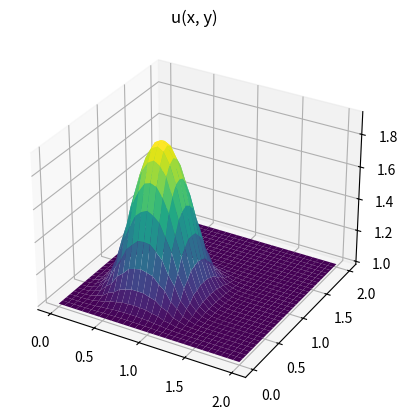

Python code for this plot: (Note: this script raises an exception after producing the figure.)
import numpy
from matplotlib import pyplot
from matplotlib import cm
import sys
import math

show_plots = "--show_plots" in sys.argv[1:]

### setup simulation parameters
nx = 31
ny = 31
nt = 17
nu = .05
dx = 2 / (nx - 1)
dy = 2 / (ny - 1)
sigma = .25
dt = sigma * dx * dy / nu

### setup computational domain
x = numpy.linspace(0, 2, nx)
y = numpy.linspace(0, 2, ny)

u = numpy.ones((ny, nx))
un = numpy.ones((ny, nx))

### define diffusion function
def diffuse(nt):
    ## set initial conditions
    u[:] = 1
    u[int(.5 / dy):int(1 / dy + 1), int(.5 / dx):int(1 / dx + 1)] = 2

    ## apply fd equation
    for n in range(nt):
        un = u.copy()

        u[1:-1, 1:-1] = (un[1:-1,1:-1] +
                            nu * dt / dx**2 *
                            (un[1:-1, 2:] - 2 * un[1:-1, 1:-1] + un[1:-1, 0:-2]) +
                            nu * dt / dy**2 *
                            (un[2:,1: -1] - 2 * un[1:-1, 1:-1] + un[0:-2, 1:-1]))

        u[0, :] = 1
        u[-1, :] = 1
        u[:, 0] = 1
        u[:, -1] = 1

    ## generate plot
    fig, ax = pyplot.subplots(subplot_kw={"projection": "3d"})
    X, Y = numpy.meshgrid(x, y)
    surf = ax.plot_surface(X, Y, u[:], cmap=cm.viridis)
    ax.set_title("u(x, y)")
    if show_plots: pyplot.show()

diffuse(10)
numpy.savetxt("./sim_output/step_7_a_py_output.txt", u, fmt='%.8f')

diffuse(14)
numpy.savetxt("./sim_output/step_7_b_py_output.txt", u, fmt='%.8f')

diffuse(50)
numpy.savetxt("./sim_output/step_7_py_output.txt", u, fmt='%.8f')
